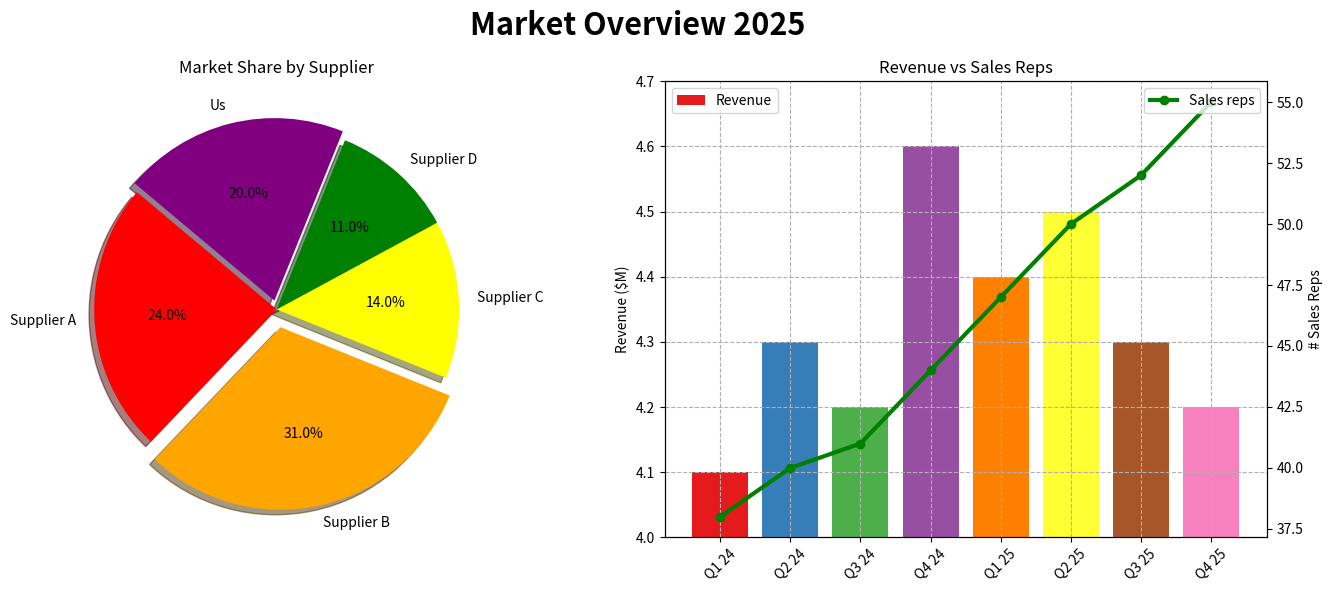

This chart was generated by the following Python code:
# Generates the "Market Overview" slide image (bad_slide.png)
import matplotlib.pyplot as plt
from mpl_toolkits.mplot3d import Axes3D  # noqa

suppliers = ["Supplier A", "Supplier B", "Supplier C", "Supplier D", "Us"]
share = [24, 31, 14, 11, 20]
quarters = ["Q1 24", "Q2 24", "Q3 24", "Q4 24", "Q1 25", "Q2 25", "Q3 25", "Q4 25"]
revenue_m = [4.1, 4.3, 4.2, 4.6, 4.4, 4.5, 4.3, 4.2]
sales_reps = [38, 40, 41, 44, 47, 50, 52, 55]

fig = plt.figure(figsize=(14, 6))
fig.suptitle("Market Overview 2025", fontsize=22, fontweight="bold", ha="center")

ax1 = fig.add_subplot(1, 2, 1)
ax1.pie(share, labels=suppliers, autopct="%1.1f%%", startangle=140, shadow=True,
        explode=[0, 0.1, 0, 0, 0.05], colors=["red", "orange", "yellow", "green", "purple"])
ax1.set_title("Market Share by Supplier", loc="center")

ax2 = fig.add_subplot(1, 2, 2)
ax2.bar(quarters, revenue_m, color=["#e41a1c", "#377eb8", "#4daf4a", "#984ea3", "#ff7f00", "#ffff33", "#a65628", "#f781bf"])
ax2.set_ylabel("Revenue ($M)")
ax2.set_ylim(4.0, 4.7)
ax2.grid(True, linestyle="--")
ax2.tick_params(axis="x", rotation=45)
ax3 = ax2.twinx()
ax3.plot(quarters, sales_reps, color="green", marker="o", linewidth=3)
ax3.set_ylabel("# Sales Reps")
ax2.set_title("Revenue vs Sales Reps", loc="center")
ax2.legend(["Revenue"], loc="upper left"); ax3.legend(["Sales reps"], loc="upper right")

plt.tight_layout()
plt.savefig("bad_slide.png", dpi=120)
